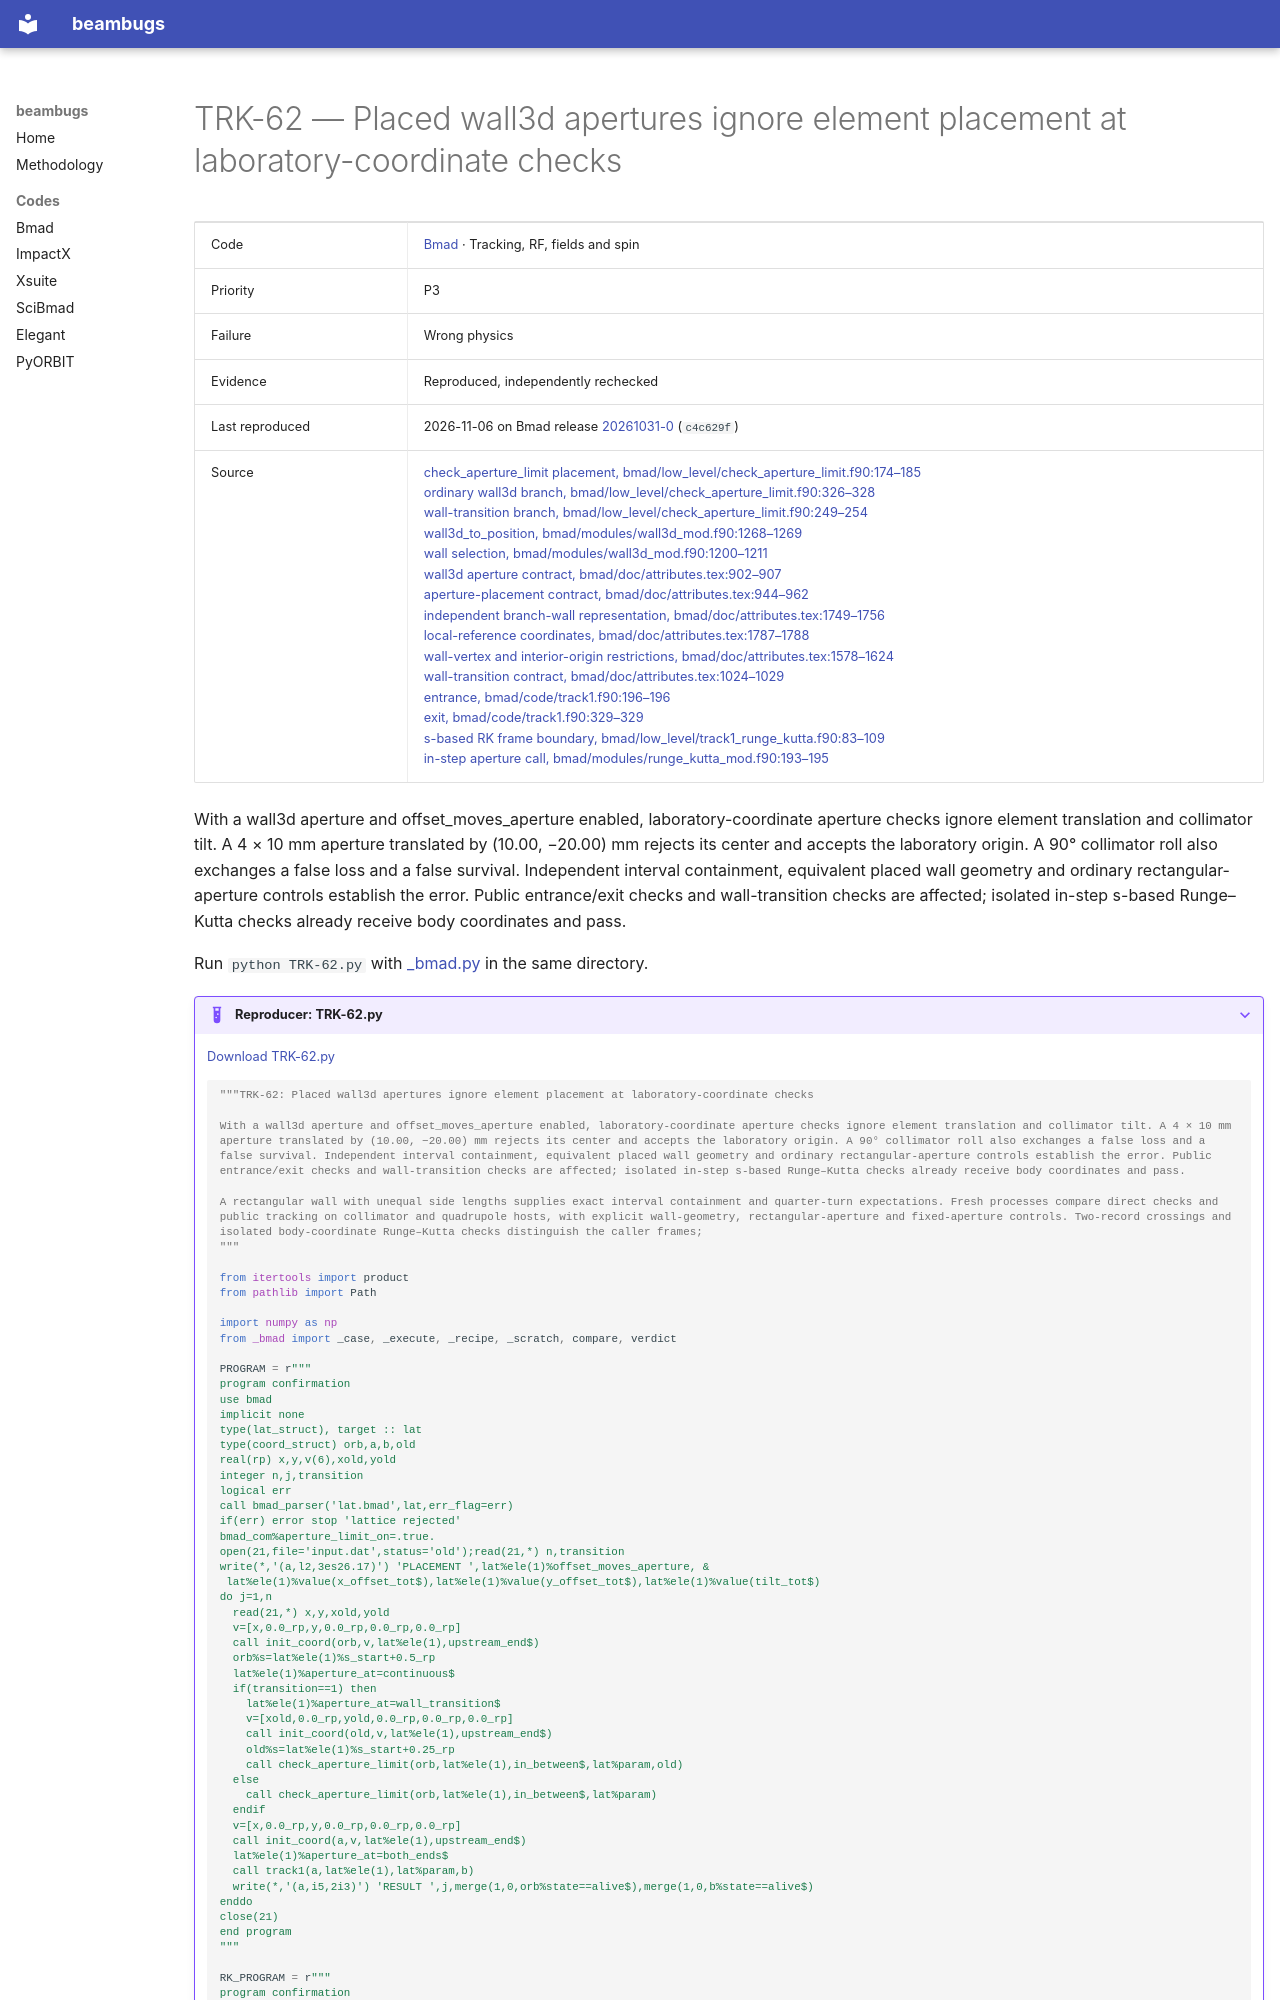

repository: nikitakuklev/beambugs · page: bmad/TRK-62/index.html · generator: mkdocs

---
title: "TRK-62: Placed wall3d apertures ignore element placement at laboratory-coordinate checks"
hide:
  - toc
---

# TRK-62 — Placed wall3d apertures ignore element placement at laboratory-coordinate checks

| | |
|---|---|
| Code | [Bmad](../index.md) · Tracking, RF, fields and spin |
| Priority | P3 |
| Failure | Wrong physics |
| Evidence | Reproduced, independently rechecked |
| Last reproduced | 2026-11-06 on Bmad release [20261031-0](https://github.com/bmad-sim/bmad-ecosystem/tree/20261031-0) (`c4c629f`) |
| Source | [check_aperture_limit placement, bmad/low_level/check_aperture_limit.f90:174–185](https://github.com/bmad-sim/bmad-ecosystem/blob/c4c629fc9071d3a56cb1ba5bc714baba65e9c5d3/bmad/low_level/check_aperture_limit.f90#L174-L185)<br>[ordinary wall3d branch, bmad/low_level/check_aperture_limit.f90:326–328](https://github.com/bmad-sim/bmad-ecosystem/blob/c4c629fc9071d3a56cb1ba5bc714baba65e9c5d3/bmad/low_level/check_aperture_limit.f90#L326-L328)<br>[wall-transition branch, bmad/low_level/check_aperture_limit.f90:249–254](https://github.com/bmad-sim/bmad-ecosystem/blob/c4c629fc9071d3a56cb1ba5bc714baba65e9c5d3/bmad/low_level/check_aperture_limit.f90#L249-L254)<br>[wall3d_to_position, bmad/modules/wall3d_mod.f90:1268–1269](https://github.com/bmad-sim/bmad-ecosystem/blob/c4c629fc9071d3a56cb1ba5bc714baba65e9c5d3/bmad/modules/wall3d_mod.f90#L1268-L1269)<br>[wall selection, bmad/modules/wall3d_mod.f90:1200–1211](https://github.com/bmad-sim/bmad-ecosystem/blob/c4c629fc9071d3a56cb1ba5bc714baba65e9c5d3/bmad/modules/wall3d_mod.f90#L1200-L1211)<br>[wall3d aperture contract, bmad/doc/attributes.tex:902–907](https://github.com/bmad-sim/bmad-ecosystem/blob/c4c629fc9071d3a56cb1ba5bc714baba65e9c5d3/bmad/doc/attributes.tex#L902-L907)<br>[aperture-placement contract, bmad/doc/attributes.tex:944–962](https://github.com/bmad-sim/bmad-ecosystem/blob/c4c629fc9071d3a56cb1ba5bc714baba65e9c5d3/bmad/doc/attributes.tex#L944-L962)<br>[independent branch-wall representation, bmad/doc/attributes.tex:1749–1756](https://github.com/bmad-sim/bmad-ecosystem/blob/c4c629fc9071d3a56cb1ba5bc714baba65e9c5d3/bmad/doc/attributes.tex#L1749-L1756)<br>[local-reference coordinates, bmad/doc/attributes.tex:1787–1788](https://github.com/bmad-sim/bmad-ecosystem/blob/c4c629fc9071d3a56cb1ba5bc714baba65e9c5d3/bmad/doc/attributes.tex#L1787-L1788)<br>[wall-vertex and interior-origin restrictions, bmad/doc/attributes.tex:1578–1624](https://github.com/bmad-sim/bmad-ecosystem/blob/c4c629fc9071d3a56cb1ba5bc714baba65e9c5d3/bmad/doc/attributes.tex#L1578-L1624)<br>[wall-transition contract, bmad/doc/attributes.tex:1024–1029](https://github.com/bmad-sim/bmad-ecosystem/blob/c4c629fc9071d3a56cb1ba5bc714baba65e9c5d3/bmad/doc/attributes.tex#L1024-L1029)<br>[entrance, bmad/code/track1.f90:196–196](https://github.com/bmad-sim/bmad-ecosystem/blob/c4c629fc9071d3a56cb1ba5bc714baba65e9c5d3/bmad/code/track1.f90#L196-L196)<br>[exit, bmad/code/track1.f90:329–329](https://github.com/bmad-sim/bmad-ecosystem/blob/c4c629fc9071d3a56cb1ba5bc714baba65e9c5d3/bmad/code/track1.f90#L329-L329)<br>[s-based RK frame boundary, bmad/low_level/track1_runge_kutta.f90:83–109](https://github.com/bmad-sim/bmad-ecosystem/blob/c4c629fc9071d3a56cb1ba5bc714baba65e9c5d3/bmad/low_level/track1_runge_kutta.f90#L83-L109)<br>[in-step aperture call, bmad/modules/runge_kutta_mod.f90:193–195](https://github.com/bmad-sim/bmad-ecosystem/blob/c4c629fc9071d3a56cb1ba5bc714baba65e9c5d3/bmad/modules/runge_kutta_mod.f90#L193-L195) |

With a wall3d aperture and offset_moves_aperture enabled, laboratory-coordinate aperture checks ignore element translation and collimator tilt. A 4 × 10 mm aperture translated by (10.00, −20.00) mm rejects its center and accepts the laboratory origin. A 90° collimator roll also exchanges a false loss and a false survival. Independent interval containment, equivalent placed wall geometry and ordinary rectangular-aperture controls establish the error. Public entrance/exit checks and wall-transition checks are affected; isolated in-step s-based Runge–Kutta checks already receive body coordinates and pass.

Run `python TRK-62.py` with [_bmad.py](../helpers/_bmad.py) in the same directory.

??? example "Reproducer: TRK-62.py"

    [Download TRK-62.py](TRK-62.py)

    ```python
    """TRK-62: Placed wall3d apertures ignore element placement at laboratory-coordinate checks

    With a wall3d aperture and offset_moves_aperture enabled, laboratory-coordinate aperture checks ignore element translation and collimator tilt. A 4 × 10 mm aperture translated by (10.00, −20.00) mm rejects its center and accepts the laboratory origin. A 90° collimator roll also exchanges a false loss and a false survival. Independent interval containment, equivalent placed wall geometry and ordinary rectangular-aperture controls establish the error. Public entrance/exit checks and wall-transition checks are affected; isolated in-step s-based Runge–Kutta checks already receive body coordinates and pass.

    A rectangular wall with unequal side lengths supplies exact interval containment and quarter-turn expectations. Fresh processes compare direct checks and public tracking on collimator and quadrupole hosts, with explicit wall-geometry, rectangular-aperture and fixed-aperture controls. Two-record crossings and isolated body-coordinate Runge–Kutta checks distinguish the caller frames;
    """

    from itertools import product
    from pathlib import Path

    import numpy as np
    from _bmad import _case, _execute, _recipe, _scratch, compare, verdict
